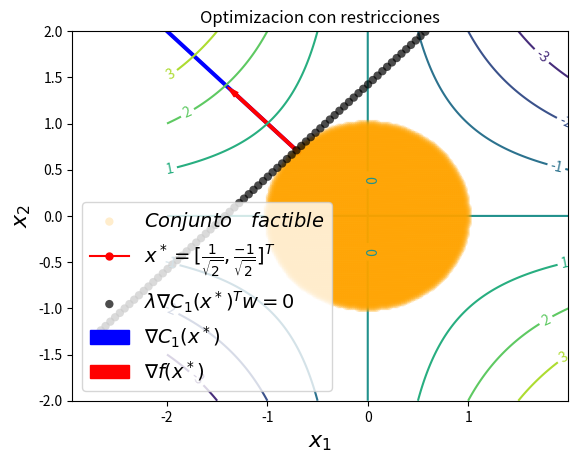

Reproduce this figure in Python.
"""
============
Contour Demo
============

Illustrate simple contour plotting, contours on an image with
a colorbar for the contours, and labelled contours.

See also the :doc:`contour image example
</gallery/images_contours_and_fields/contour_image>`.
"""
import matplotlib
import numpy as np
import matplotlib.cm as cm
import matplotlib.pyplot as plt
import matplotlib.patches as patches
from matplotlib.path import Path
from matplotlib.patches import PathPatch
from matplotlib.legend_handler import HandlerPatch
import matplotlib.patches as mpatches
def graph(formula, x_range, y_range):  
    x = np.array(x_range)  
    y = np.array(y_range)  
    z = eval(formula)
    plt.plot(x, y)
    plt.show()

delta = 0.0015
minx = -2.0
maxx = 2.0
miny = -2.0
maxy = 2.0
x = np.arange( minx, maxx, delta)
y = np.arange( miny, maxy, delta)
X, Y = np.meshgrid(x, y)
Z1 = X #np.exp(-X**2 - Y**2)
Z2 = Y #np.exp(-(X - 1)**2 - (Y - 1)**2)

Z = -(Z1 * Z2) 
xoptimal = [-1.0/np.sqrt(2.0), 1.0/np.sqrt(2.0)]
gradientf = [ -xoptimal[1], -xoptimal[0]]
c1optimal = [-2.0/np.sqrt(2.0), 2.0/np.sqrt(2.0)]
lambda1 = [-1.0/2.0]
###############################################################################
# Create a simple contour plot with labels using default colors.  The
# inline argument to clabel will control whether the labels are draw
# over the line segments of the contour, removing the lines beneath
# the label

fig, ax = plt.subplots()
CS = ax.contour(X, Y, Z)
ax.clabel(CS, inline=100, fontsize=10)
ax.set_title('Optimizacion con restricciones')


###Conjunto factible
pairs = [(d1, d2) for d2 in np.linspace(miny, maxy,200)
                for d1 in np.linspace( minx , maxx, 200)
                if d1**2 + d2**2 -1 <= 0.0  ]
ss, ts = np.hsplit(np.array(pairs), 2)
# plot the results
plt.scatter(ss, ts, color='orange', cmap='jet', label='$Conjunto \quad factible$', zorder=3, alpha=0.2, edgecolors='none' )


#Constraint 1:

#s = np.linspace(minx, maxx)
#yc1 = np.sqrt(1-(s)**2)
#
#plt.plot(s, yc1, lw=2, marker='.', color='blue', alpha=0.7, label='$C_1(x^*)$')
plt.ylim(miny, maxy)

# plot the possible (s, t) pairs
pairs = [(s, t) for s in np.linspace(minx, maxx,200)
                for t in np.linspace(miny, maxy, 200)
                if np.sqrt(1-(s**2)) == 0]
ss, ts = np.hsplit(np.array(pairs), 2)

# plot the results
#plt.scatter(ss, ts,color='gray' , cmap='jet', label='$Region \quad factible$', zorder=3, alpha=0.1,edgecolors='none' )
plt.plot( xoptimal[0], xoptimal[1], marker='o', color="red", label='$x^* = [ \\frac{1}{\\sqrt{2}}, \\frac{-1}{\\sqrt{2}}]^T$',markersize= 5 )


pairs = [(d1, d2) for d2 in np.linspace(miny-np.abs(xoptimal[1]), maxy,100)
                for d1 in np.linspace( minx , maxx+np.abs(xoptimal[0]), 100)
                if  abs(d1 - d2) < 0.01 ]
ss, ts = np.hsplit(np.array(pairs), 2)
# plot the results
plt.scatter(ss+xoptimal[0], ts+xoptimal[1], color='black', cmap='jet', label='$\\lambda \\nabla C_1(x^*)^T w = 0 $', zorder=3, alpha=0.7, edgecolors='none' )





#Gradientes..
style="Simple,tail_width=1.9,head_width=4,head_length=8"
kw1 = dict(arrowstyle=style, color="b", label='$\\nabla C_1(x^*)$')
kw3 = dict(arrowstyle=style, color="r", label='$\\nabla f(x^*)$')
#kw4 = dict(arrowstyle=style, color="g", label='$\\lambda^* \quad Lagrangiano$')

a1 = patches.FancyArrowPatch((xoptimal[0], xoptimal[1]), (xoptimal[0]+c1optimal[0], xoptimal[1]+c1optimal[1]),**kw1 )

a3 = patches.FancyArrowPatch((xoptimal[0], xoptimal[1]), (xoptimal[0]+ gradientf[0], xoptimal[1]+gradientf[1]) ,**kw3 )

#a4 = patches.FancyArrowPatch((xoptimal[0], xoptimal[1]), (xoptimal[0]+ lambda1[0], xoptimal[1]+lambda1[1]) ,**kw4 )

for a in [a1,a3]:
    plt.gca().add_patch(a)

plt.xlabel('$x_1$', fontsize=16)
plt.ylabel('$x_2$', fontsize=16)
#plt.legend(['My label','aa','aa','oo','aa'])
plt.legend(fontsize=14)
#plt.savefig('Problema1.eps', format='eps', dpi=1000)
plt.show()

#############################################################################
#
# ------------
#
# References
# """"""""""
#
# The use of the following functions and methods is shown
# in this example:

#import matplotlib
#matplotlib.axes.Axes.contour
#matplotlib.pyplot.contour
#matplotlib.figure.Figure.colorbar
#matplotlib.pyplot.colorbar
#matplotlib.axes.Axes.clabel
#matplotlib.pyplot.clabel
#matplotlib.axes.Axes.set_position
#matplotlib.axes.Axes.get_position
